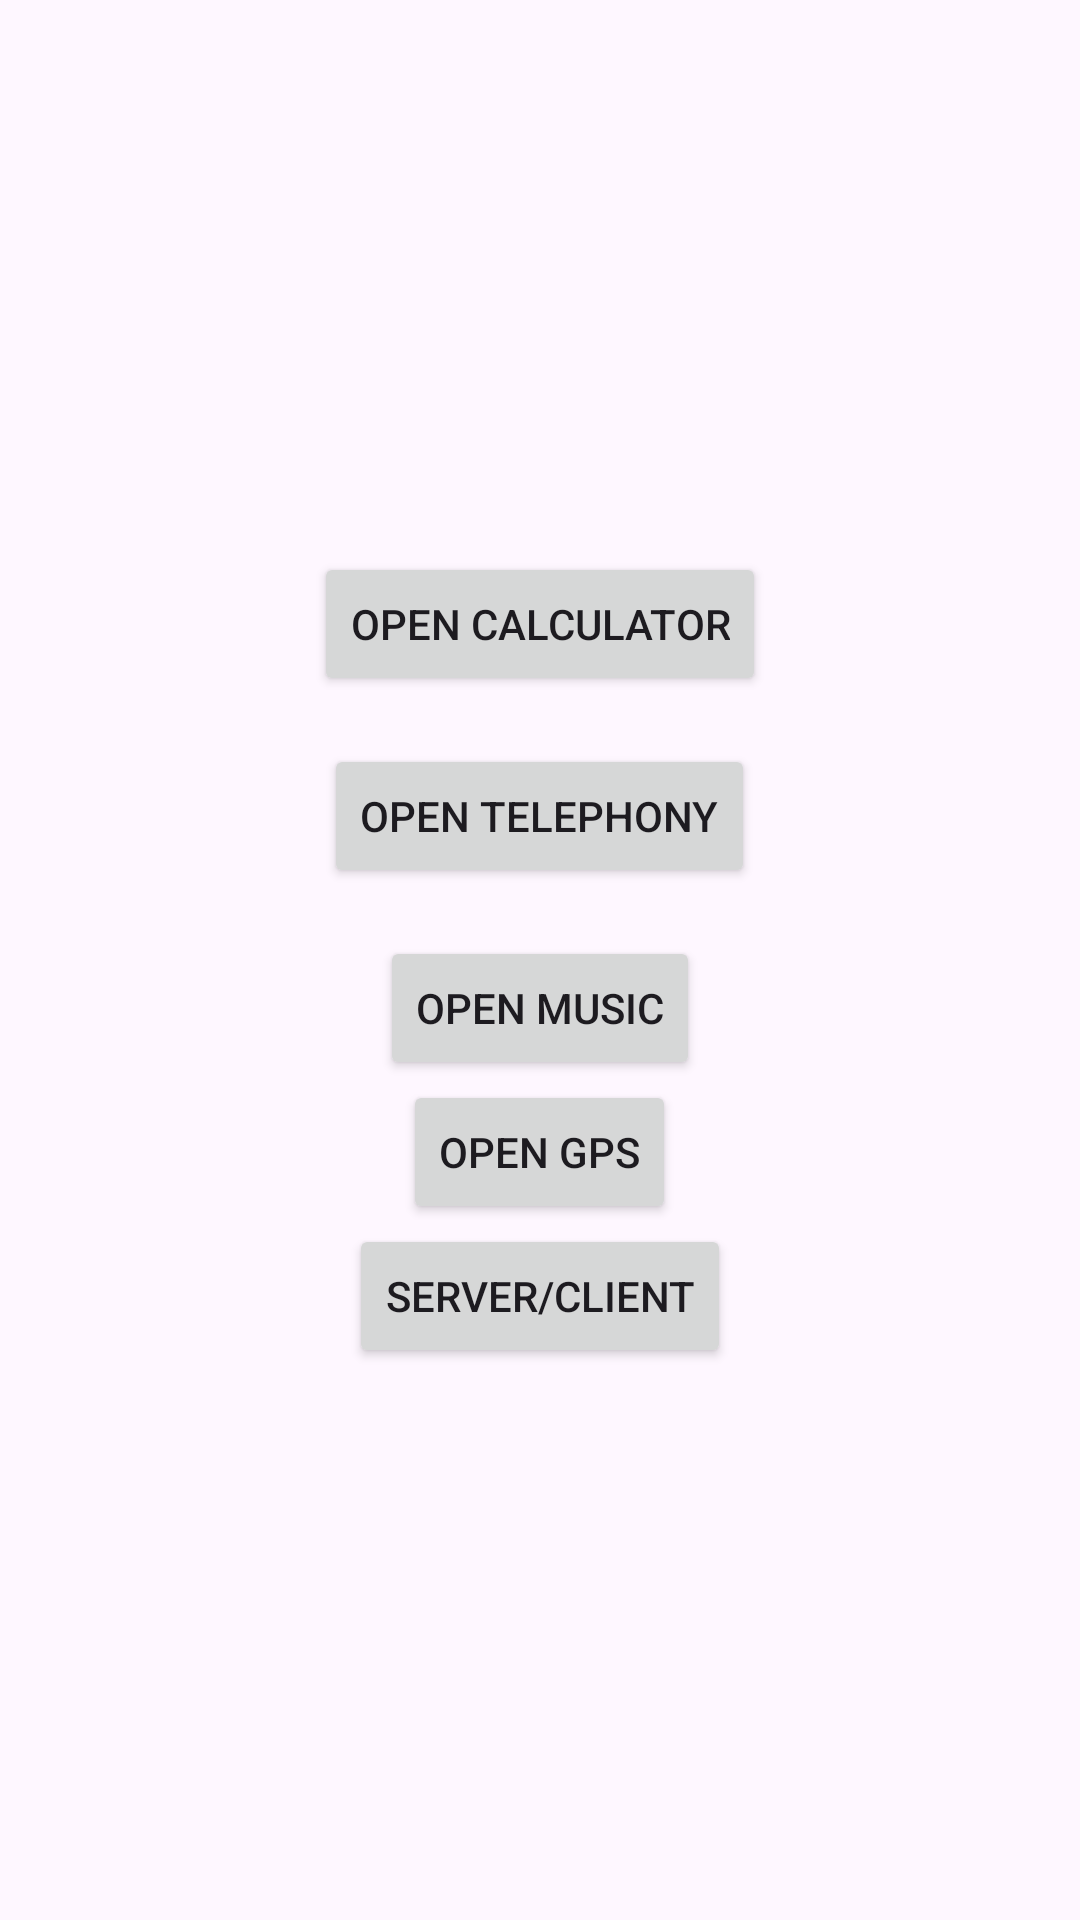

Layout XML and referenced resources for this Android screen:
<!-- AndroidManifest.xml: application theme Theme.MyCalculator -->
<!-- res/layout/activity_main.xml -->
<?xml version="1.0" encoding="utf-8"?>

<LinearLayout xmlns:android="http://schemas.android.com/apk/res/android"
    xmlns:tools="http://schemas.android.com/tools"
    android:layout_width="match_parent"
    android:layout_height="match_parent"
    android:orientation="vertical"
    android:gravity="center"
    android:padding="16dp"
    tools:context=".MainActivity">


    <Button
        android:id="@+id/buttonGoToCalculator"
        android:layout_width="wrap_content"
        android:layout_height="wrap_content"
        android:text="Open Calculator"
        android:layout_marginBottom="16dp" />

    <Button
    android:id="@+id/buttonGoToTelephony"
    android:layout_width="wrap_content"
    android:layout_height="wrap_content"
    android:text="Open telephony"
    android:layout_marginBottom="16dp" />


    <Button
        android:id="@+id/buttonMusic"
        android:layout_width="wrap_content"
        android:layout_height="wrap_content"
        android:text="Open Music" />

    <Button
        android:id="@+id/buttonGps"
        android:layout_width="wrap_content"
        android:layout_height="wrap_content"
        android:text="Open GPS" />

    <Button
        android:id="@+id/buttonServer"
        android:layout_width="wrap_content"
        android:layout_height="wrap_content"
        android:text="server/client" />


</LinearLayout>
<!-- resources referenced by this layout -->
<resources>
  <style name="Theme.MyCalculator" parent="Base.Theme.MyCalculator" />
  <style name="Base.Theme.MyCalculator" parent="Theme.Material3.DayNight.NoActionBar">
          
          
      </style>
</resources>
